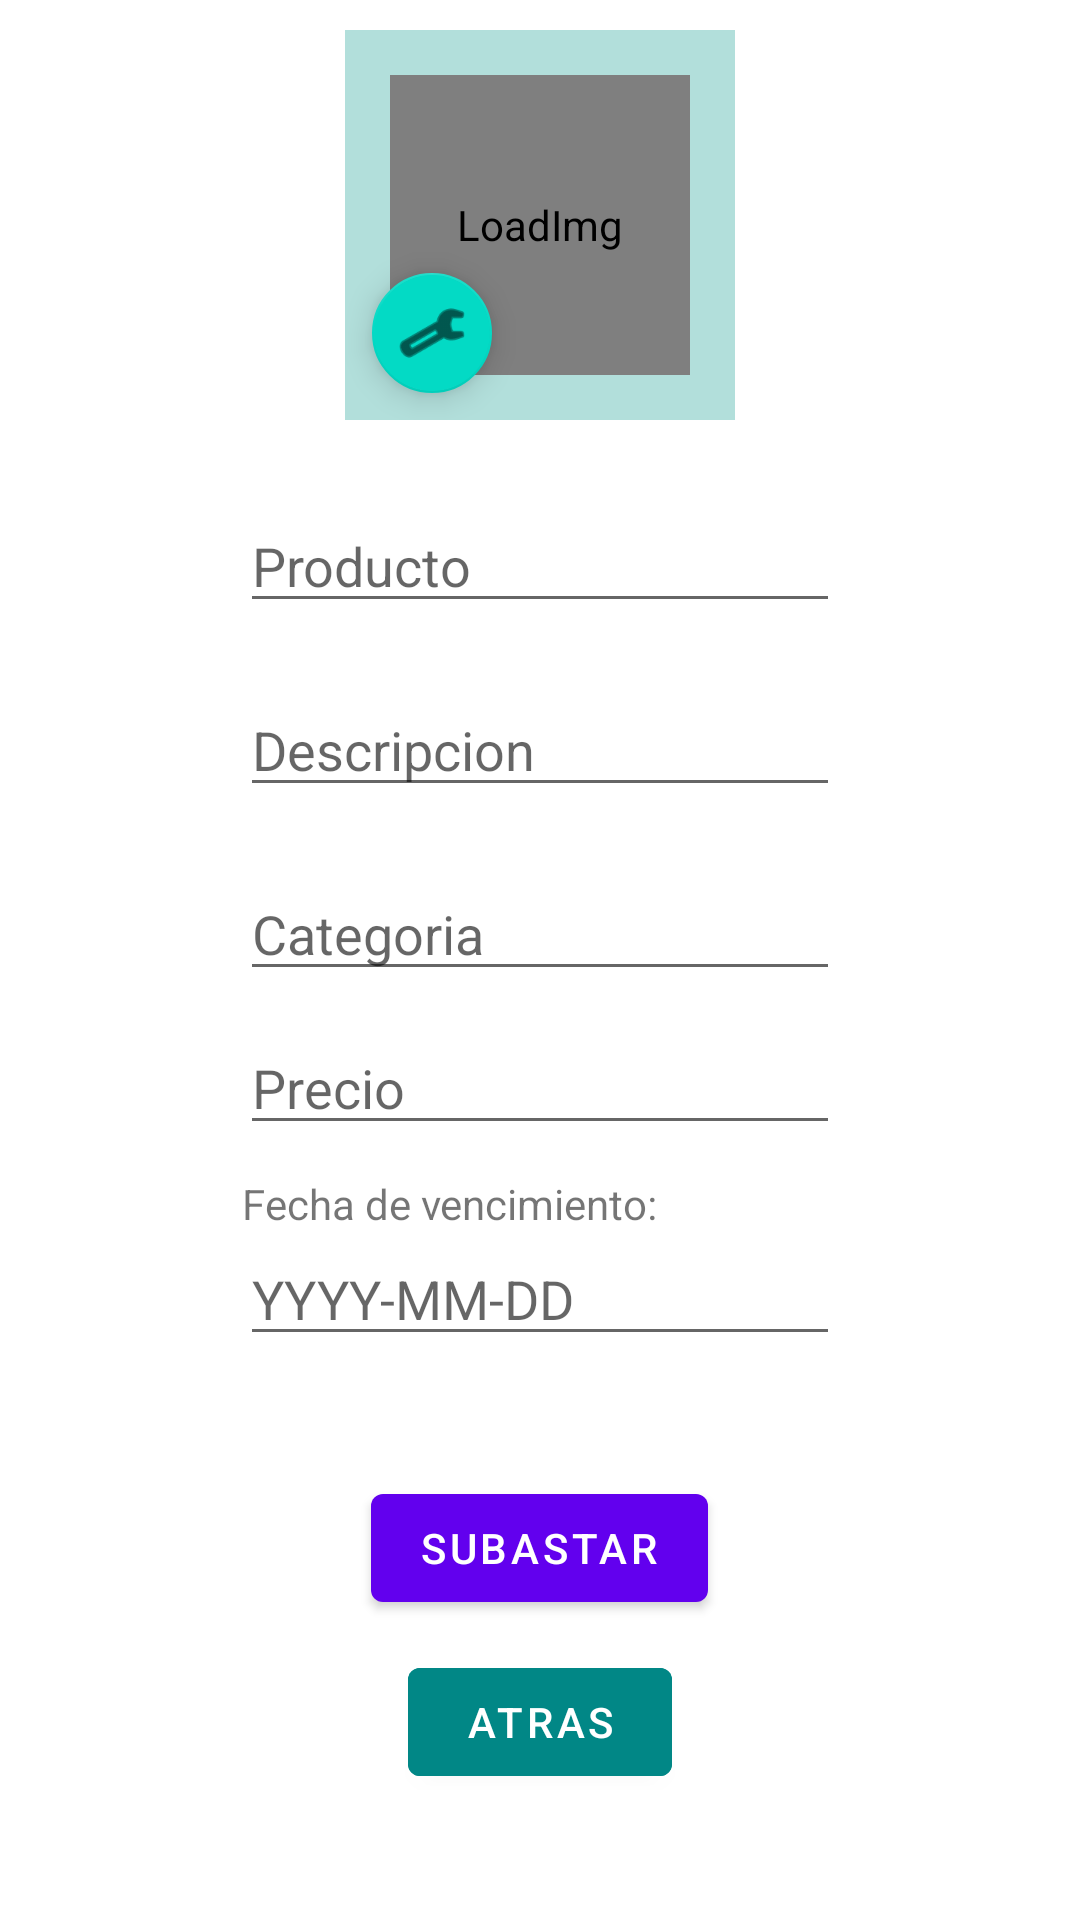

Here is an Android app screen rendered from its layout file. Give the layout XML and the strings, colors and styles it references.
<!-- AndroidManifest.xml: application theme Theme.DADM_U3P1 -->
<!-- res/layout/activity_subastar_add.xml -->
<?xml version="1.0" encoding="utf-8"?>
<androidx.constraintlayout.widget.ConstraintLayout
    xmlns:android="http://schemas.android.com/apk/res/android"
    xmlns:app="http://schemas.android.com/apk/res-auto"
    xmlns:tools="http://schemas.android.com/tools"
    android:layout_width="match_parent"
    android:layout_height="match_parent"
    tools:context=".SubastarAddActivity">


    <FrameLayout
        android:id="@+id/frame"
        android:layout_width="wrap_content"
        android:layout_height="wrap_content"
        app:layout_constraintEnd_toEndOf="parent"
        app:layout_constraintStart_toStartOf="parent"
        app:layout_constraintTop_toTopOf="parent"
        android:background="#B2DFDB"
        android:layout_margin="10dp"
        >

        <de.hdodenhof.circleimageview.CircleImageView
            android:id="@+id/UpLoadImg"
            android:layout_width="100dp"
            android:layout_height="100dp"
            android:layout_margin="15dp"
            android:contentDescription="LoadImg"
            app:layout_constraintEnd_toEndOf="parent"
            app:layout_constraintStart_toStartOf="parent"
            app:layout_constraintTop_toTopOf="parent" />

        <com.google.android.material.floatingactionbutton.FloatingActionButton
            android:id="@+id/fabUploadImg"
            android:layout_width="wrap_content"
            android:layout_height="wrap_content"
            android:layout_gravity="bottom"
            android:layout_margin="5dp"
            android:contentDescription="fabLoadImg"
            android:elevation="32dp"
            android:src="@android:drawable/ic_menu_manage"
            app:fabSize="mini"

            />

    </FrameLayout>



    <LinearLayout
        android:layout_width="match_parent"
        android:layout_height="wrap_content"
        android:layout_margin="10dp"
        android:gravity="center"
        android:orientation="vertical"
        app:layout_constraintBottom_toBottomOf="parent"
        app:layout_constraintEnd_toEndOf="parent"
        app:layout_constraintHorizontal_bias="0.473"
        app:layout_constraintStart_toStartOf="parent"
        app:layout_constraintTop_toBottomOf="@+id/frame"
        app:layout_constraintVertical_bias="0.22">

        <EditText
            android:id="@+id/editProducto"
            android:layout_width="200dp"
            android:layout_height="wrap_content"
            android:hint="Producto"
            android:layout_margin="10dp"
            android:inputType="text"
            />

        <EditText
            android:id="@+id/editDes"
            android:layout_width="200dp"
            android:layout_height="wrap_content"
            android:hint="Descripcion"
            android:layout_margin="10dp"
            android:inputType="text"
            />

        <EditText
            android:id="@+id/editCat"
            android:layout_width="200dp"
            android:layout_height="wrap_content"
            android:hint="Categoria"
            android:layout_margin="10dp"
            android:inputType="text"
            />

        <EditText
            android:id="@+id/editPrecio"
            android:layout_width="200dp"
            android:layout_height="wrap_content"
            android:hint="Precio"
            android:inputType="numberDecimal"
            />

        <TextView
            android:layout_width="wrap_content"
            android:layout_height="wrap_content"
            android:layout_gravity="center"
            android:layout_marginTop="10dp"
            android:layout_marginEnd="30dp"
            android:text="Fecha de vencimiento:" />

        <EditText
            android:id="@+id/editDate"
            android:layout_width="200dp"
            android:layout_height="wrap_content"
            android:layout_gravity="center"
            android:clickable="true"
            android:focusable="false"
            android:hint="YYYY-MM-DD"
            android:maxLines="1" />

        <Button
            android:id="@+id/btnAddSubastar"
            android:layout_width="wrap_content"
            android:layout_height="wrap_content"
            android:text="Subastar"
            android:layout_marginTop="40dp"
            />

        <Button
            android:id="@+id/btnCancel"
            android:layout_width="wrap_content"
            android:layout_height="wrap_content"
            android:text="Atras"
            android:layout_margin="10dp"
            android:backgroundTint="@color/teal_700"
            />


    </LinearLayout>

</androidx.constraintlayout.widget.ConstraintLayout>
<!-- resources referenced by this layout -->
<resources>
  <color name="teal_700">#FF018786</color>
  <style name="Theme.DADM_U3P1" parent="Theme.MaterialComponents.DayNight.DarkActionBar">
          
          <item name="colorPrimary">@color/purple_500</item>
          <item name="colorPrimaryVariant">@color/purple_700</item>
          <item name="colorOnPrimary">@color/white</item>
          
          <item name="colorSecondary">@color/teal_200</item>
          <item name="colorSecondaryVariant">@color/teal_700</item>
          <item name="colorOnSecondary">@color/black</item>
          
          <item name="android:statusBarColor" tools:targetApi="l">?attr/colorPrimaryVariant</item>
          
      </style>
  <color name="purple_500">#FF6200EE</color>
  <color name="purple_700">#FF3700B3</color>
  <color name="white">#FFFFFFFF</color>
  <color name="teal_200">#FF03DAC5</color>
  <color name="black">#FF000000</color>
</resources>
